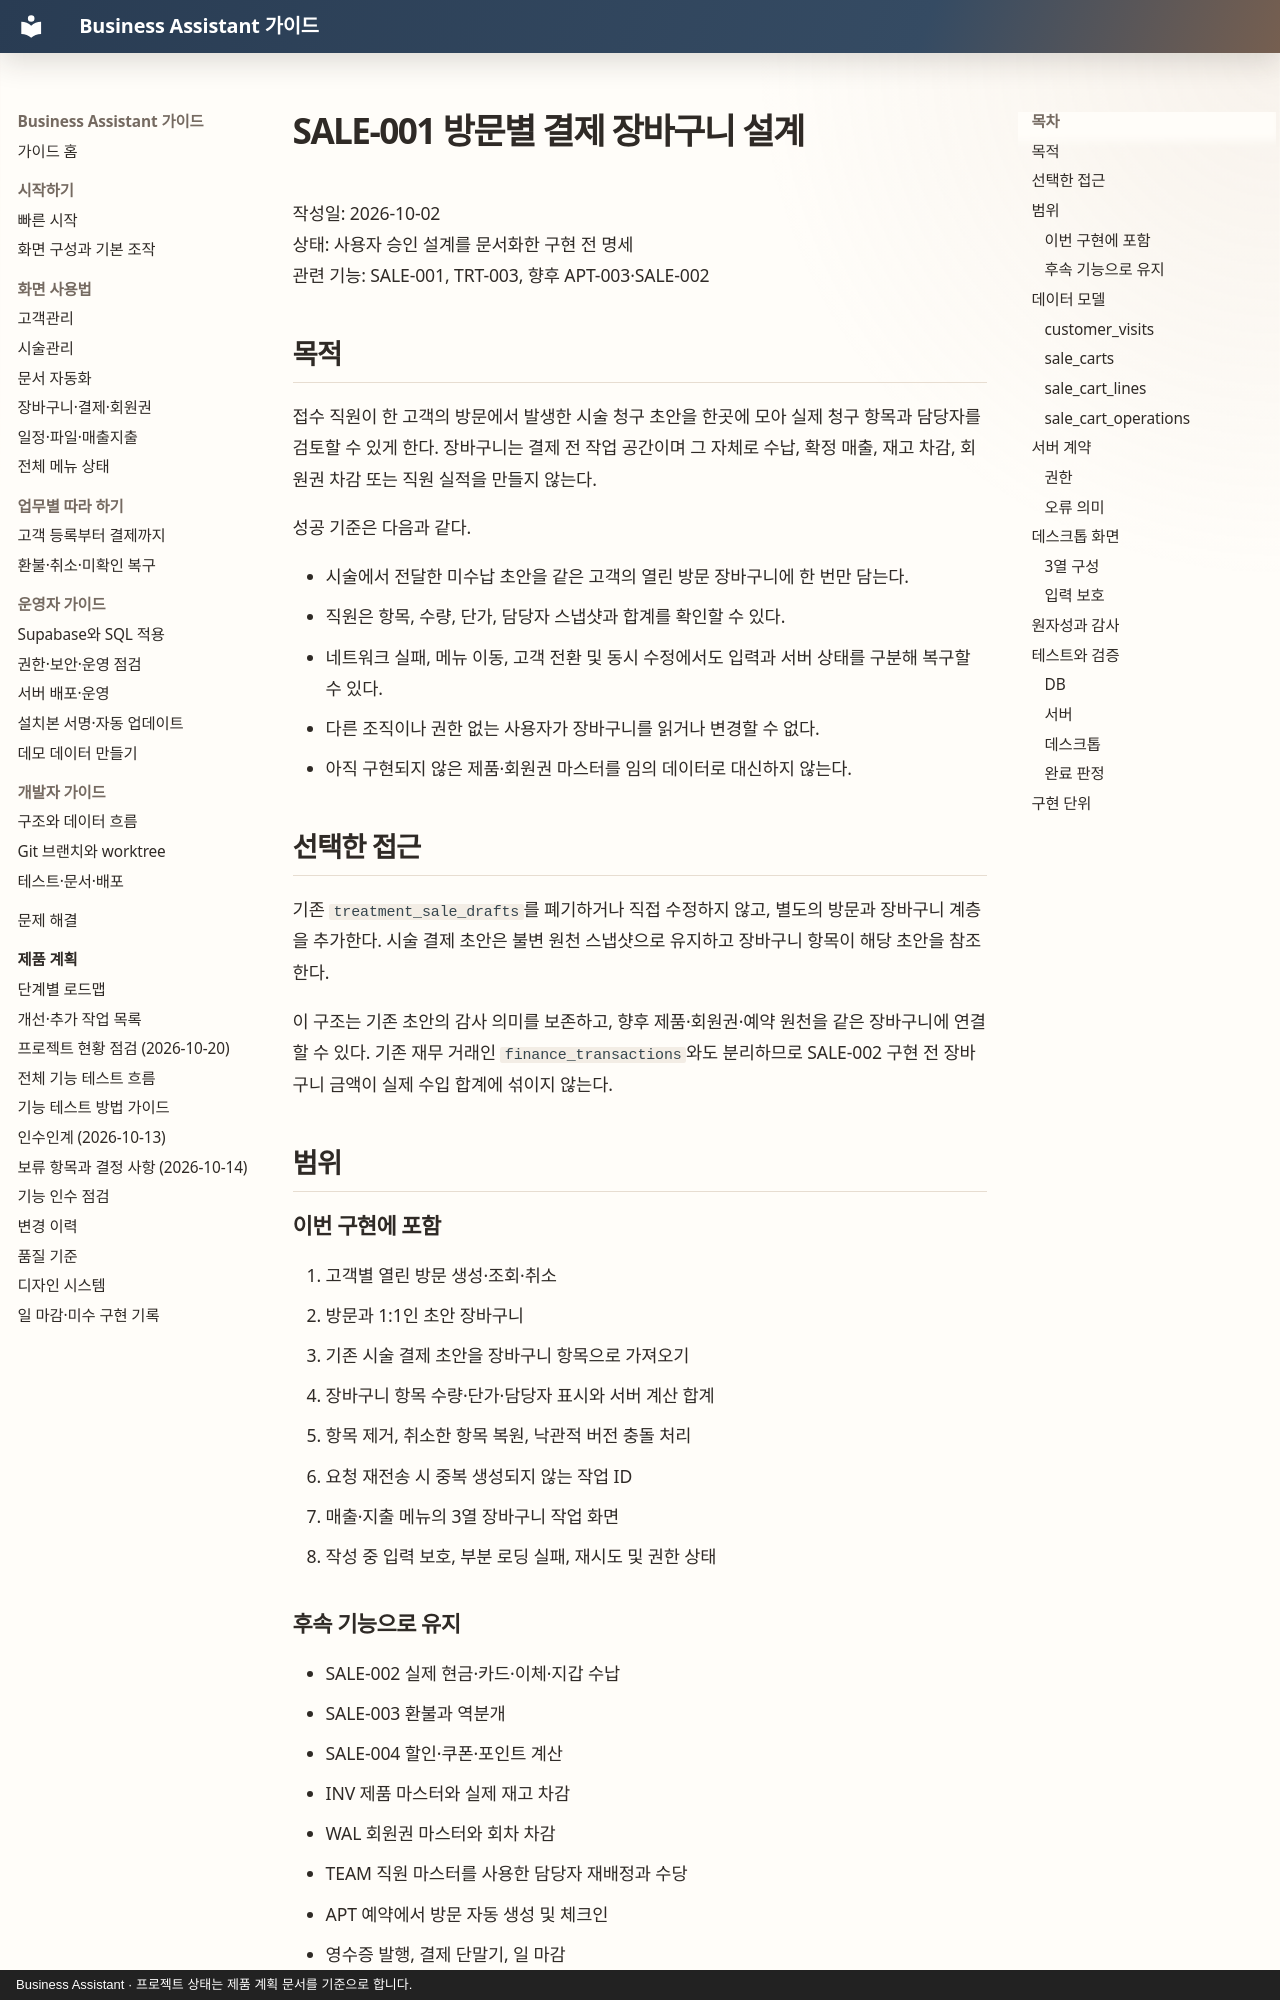

repository: MyungSungKim12/business-assistant · page: superpowers/specs/2026-10-02-visit-sale-cart-design/index.html · generator: mkdocs · copyright: Business Assistant · 프로젝트 상태는 제품 계획 문서를 기준으로 합니다.

# SALE-001 방문별 결제 장바구니 설계

작성일: 2026-10-02  
상태: 사용자 승인 설계를 문서화한 구현 전 명세  
관련 기능: SALE-001, TRT-003, 향후 APT-003·SALE-002  

## 목적

접수 직원이 한 고객의 방문에서 발생한 시술 청구 초안을 한곳에 모아 실제 청구 항목과 담당자를 검토할 수 있게 한다. 장바구니는 결제 전 작업 공간이며 그 자체로 수납, 확정 매출, 재고 차감, 회원권 차감 또는 직원 실적을 만들지 않는다.

성공 기준은 다음과 같다.

- 시술에서 전달한 미수납 초안을 같은 고객의 열린 방문 장바구니에 한 번만 담는다.
- 직원은 항목, 수량, 단가, 담당자 스냅샷과 합계를 확인할 수 있다.
- 네트워크 실패, 메뉴 이동, 고객 전환 및 동시 수정에서도 입력과 서버 상태를 구분해 복구할 수 있다.
- 다른 조직이나 권한 없는 사용자가 장바구니를 읽거나 변경할 수 없다.
- 아직 구현되지 않은 제품·회원권 마스터를 임의 데이터로 대신하지 않는다.

## 선택한 접근

기존 `treatment_sale_drafts`를 폐기하거나 직접 수정하지 않고, 별도의 방문과 장바구니 계층을 추가한다. 시술 결제 초안은 불변 원천 스냅샷으로 유지하고 장바구니 항목이 해당 초안을 참조한다.

이 구조는 기존 초안의 감사 의미를 보존하고, 향후 제품·회원권·예약 원천을 같은 장바구니에 연결할 수 있다. 기존 재무 거래인 `finance_transactions`와도 분리하므로 SALE-002 구현 전 장바구니 금액이 실제 수입 합계에 섞이지 않는다.

## 범위

### 이번 구현에 포함

1. 고객별 열린 방문 생성·조회·취소
2. 방문과 1:1인 초안 장바구니
3. 기존 시술 결제 초안을 장바구니 항목으로 가져오기
4. 장바구니 항목 수량·단가·담당자 표시와 서버 계산 합계
5. 항목 제거, 취소한 항목 복원, 낙관적 버전 충돌 처리
6. 요청 재전송 시 중복 생성되지 않는 작업 ID
7. 매출·지출 메뉴의 3열 장바구니 작업 화면
8. 작성 중 입력 보호, 부분 로딩 실패, 재시도 및 권한 상태

### 후속 기능으로 유지

- SALE-002 실제 현금·카드·이체·지갑 수납
- SALE-003 환불과 역분개
- SALE-004 할인·쿠폰·포인트 계산
- INV 제품 마스터와 실제 재고 차감
- WAL 회원권 마스터와 회차 차감
- TEAM 직원 마스터를 사용한 담당자 재배정과 수당
- APT 예약에서 방문 자동 생성 및 체크인
- 영수증 발행, 결제 단말기, 일 마감

제품·회원권 원천이 준비되기 전에는 해당 항목 종류를 화면에 가짜 선택지로 노출하지 않는다. 데이터 계약은 향후 항목 종류를 추가할 수 있게 설계하지만, 이번 서버는 `treatment_draft`만 생성 가능하게 검사한다.

## 데이터 모델

새 migration은 기존 001~023 이후 번호를 사용한다. 실제 파일 번호는 구현 시 저장소의 최신 번호를 다시 확인한다.
